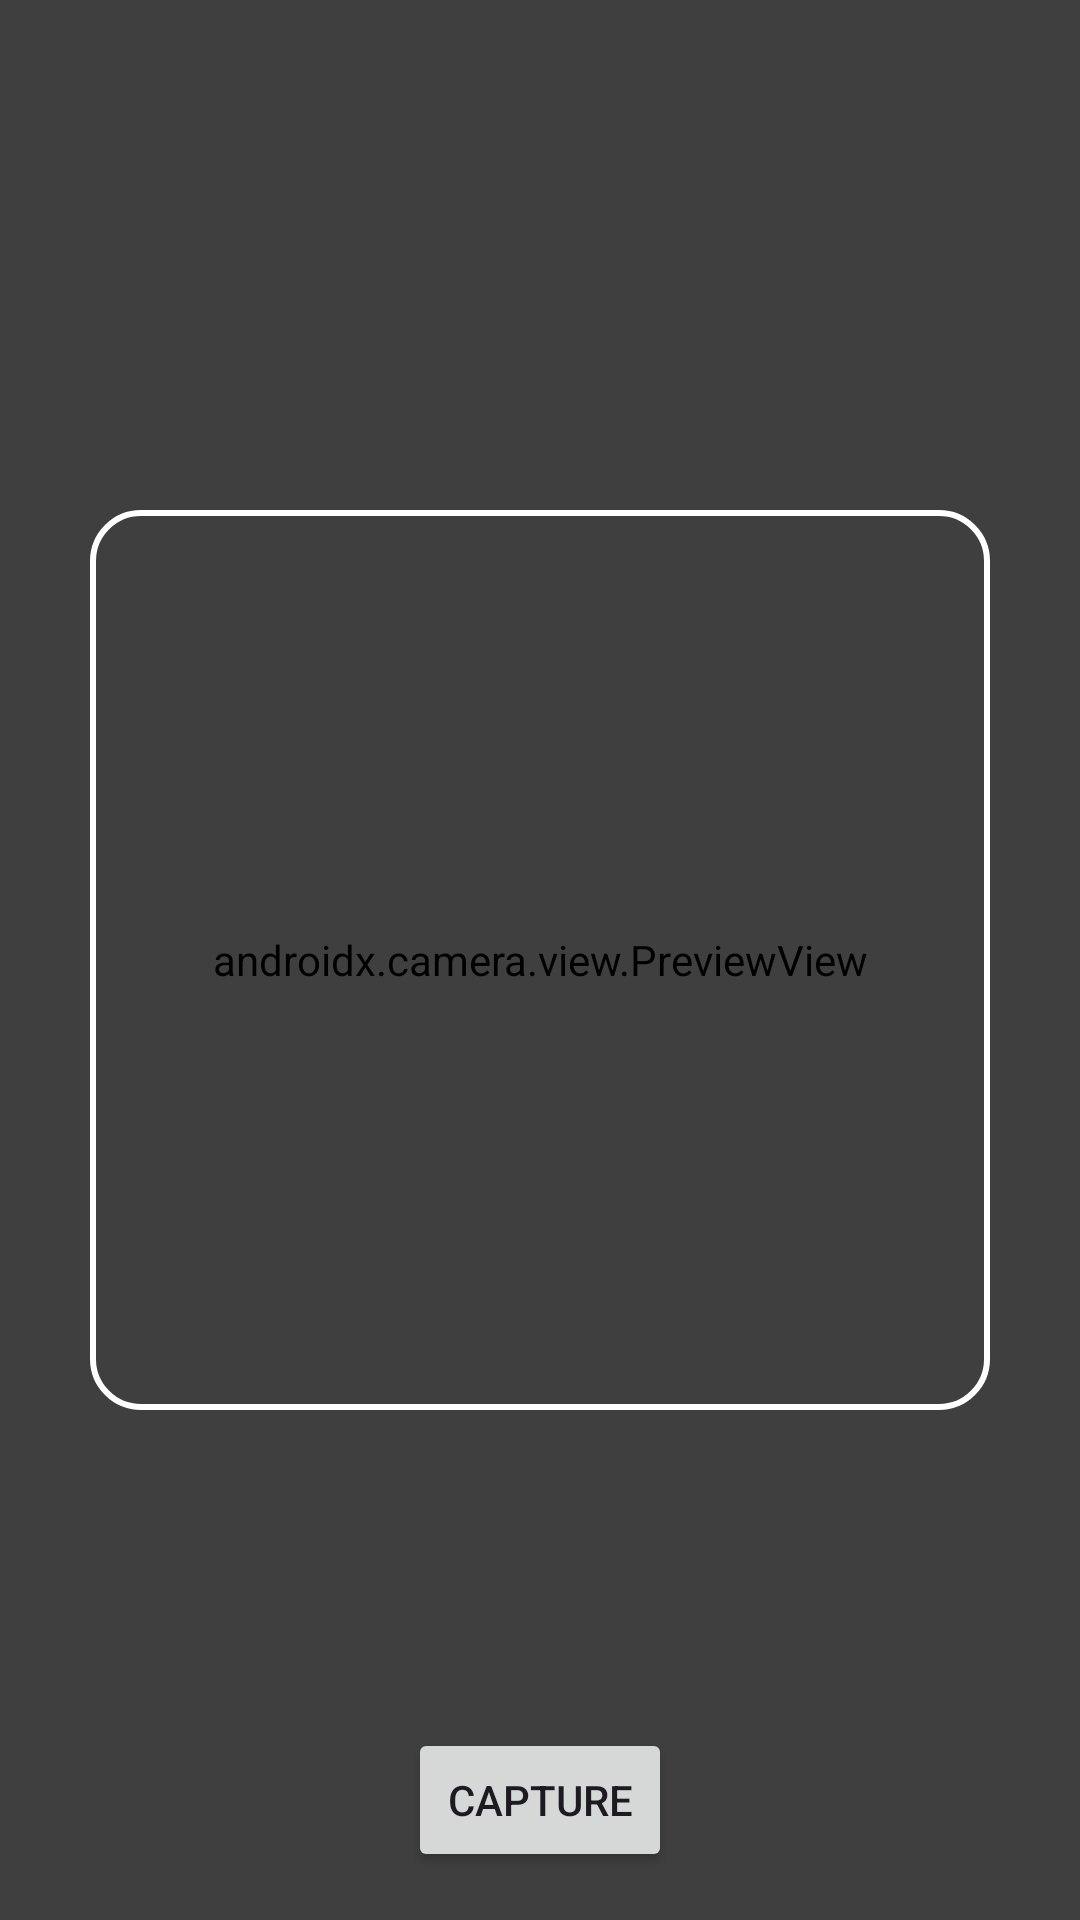

Reconstruct the res/layout file that produces this screen, plus the resources it refers to.
<!-- AndroidManifest.xml: application theme Theme.CapturePhoto -->
<!-- res/layout/activity_camera.xml -->
<layout xmlns:android="http://schemas.android.com/apk/res/android"
    xmlns:tools="http://schemas.android.com/tools">

    <data>
        
        <variable
            name="viewModel"
            type="com.example.capturephoto.cameraactivity.viewmodel.CameraViewModel" />
    </data>

    <FrameLayout
        android:layout_width="match_parent"
        android:layout_height="match_parent"
        tools:context=".cameraactivity.view.CameraActivity">

        
        <androidx.camera.view.PreviewView
            android:id="@+id/previewView"
            android:layout_width="match_parent"
            android:layout_height="match_parent" />

        
        <FrameLayout
            android:layout_width="match_parent"
            android:layout_height="match_parent"
            android:background="#80000000">

            
            <FrameLayout
                android:id="@+id/viewport"
                android:layout_width="300dp"
                android:layout_height="300dp"
                android:layout_gravity="center"
                android:background="@drawable/viewport_background" />
        </FrameLayout>

        
        <Button
            android:id="@+id/btnCapture"
            android:layout_width="wrap_content"
            android:layout_height="wrap_content"
            android:layout_gravity="bottom|center"
            android:layout_margin="16dp"
            android:text="@string/capture"
            android:onClick="@{() -> viewModel.captureImage()}" />
    </FrameLayout>
</layout>
<!-- resources referenced by this layout -->
<resources>
  <!-- drawable viewport_background (drawable) -->
  <shape xmlns:android="http://schemas.android.com/apk/res/android"
      android:shape="rectangle">
      <solid android:color="#00000000" />
      <stroke
          android:width="2dp"
          android:color="#FFFFFF" />
      <corners android:radius="16dp" />
  </shape>
  <string name="capture">Capture</string>
  <style name="Theme.CapturePhoto" parent="Base.Theme.CapturePhoto" />
  <style name="Base.Theme.CapturePhoto" parent="Theme.Material3.DayNight.NoActionBar">
          
          
      </style>
</resources>
